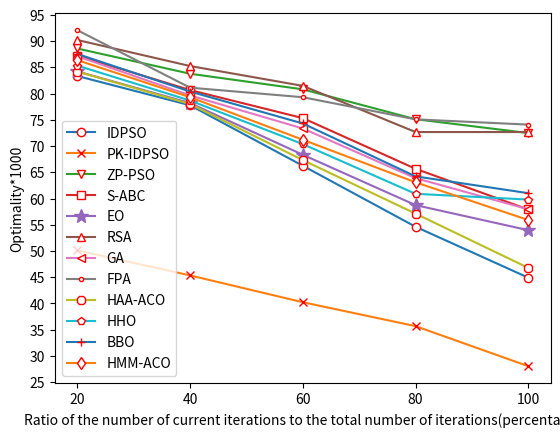

Reproduce this figure in Python.
'''
Created on Mar 30, 2021

@author: DingYang
'''

import matplotlib.pyplot as plt
from matplotlib.pyplot import MultipleLocator
# 8 subtasks
x = [20,40,60,80,100]
####IDPSO
y1= [83.3555,77.7775,66.2509,54.6248,44.916]
####PK-IDPSO
y2= [50.123,45.345,40.234,35.678,28.045]
###ZP-PSO
y3= [88.5975,83.7864,80.8155,75.1190,72.481]
###S-ABC
y4= [87.2345,80.6745,75.3321,65.6734,57.911]
###EO
y5= [84.2332,78.1946,68.3442,58.7475,53.967]
###RSA
y6=[90.2181,85.2571,81.4783,72.674,72.674]
###GA
y7=[87.132,79.654,73.354,63.890,57.954]
###FPA
y8=[92.091,81.132,79.313,75.092,74.091]
###HAA-ACO
y9=[84.201,78.012,67.331,57.125,46.785]
###HHO
y10=[85.331,78.679,70.378,60.903,59.802]
###BBO
y11=[87.565,80.393,74.309,64.224,61.023]
###HMM-ACO
y12=[86.380,79.309,71.203,63.089,55.907]

plt.plot(x, y1, marker='o', mec='r', mfc='w',label='IDPSO')
plt.plot(x, y2, marker='x', mec='r', mfc='w',label='PK-IDPSO')
plt.plot(x, y3, marker='v', mec='r', mfc='w',label='ZP-PSO')
plt.plot(x, y4, marker='s', mec='r', mfc='w',label='S-ABC')
plt.plot(x, y5, marker='*', ms=10,label='EO')
plt.plot(x, y6, marker='^', mec='r', mfc='w',label='RSA')
plt.plot(x, y7, marker='<', mec='r', mfc='w',label='GA')
plt.plot(x, y8, marker='.', mec='r', mfc='w',label='FPA')
plt.plot(x, y9, marker='8', mec='r', mfc='w',label='HAA-ACO')
plt.plot(x, y10, marker='p', mec='r', mfc='w',label='HHO')
plt.plot(x, y11, marker='+', mec='r', mfc='w',label='BBO')
plt.plot(x, y12, marker='d', mec='r', mfc='w',label='HMM-ACO')

ax=plt.gca()
ax.yaxis.set_major_locator(MultipleLocator(5))
plt.xticks(x)
plt.xlabel('Ratio of the number of current iterations to the total number of iterations(percentage)')
plt.ylabel('Optimality*1000')
plt.legend(loc='lower left')
plt.show()
